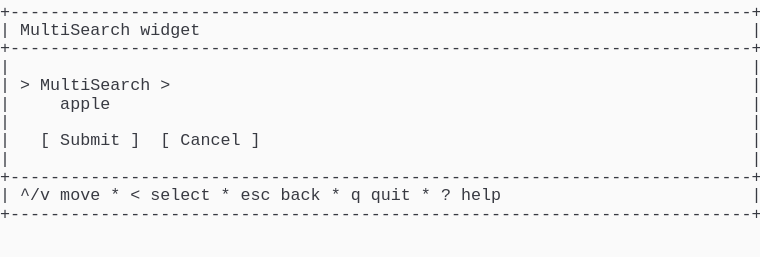
t = 0.00 s
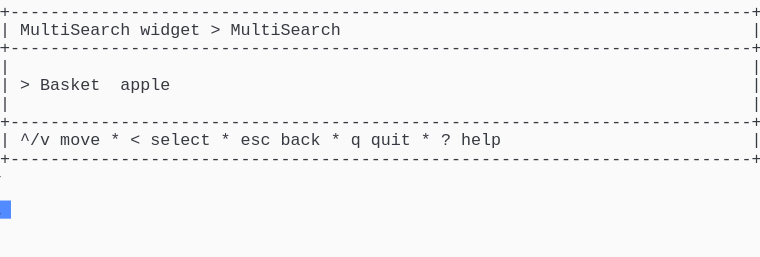
t = 1.37 s
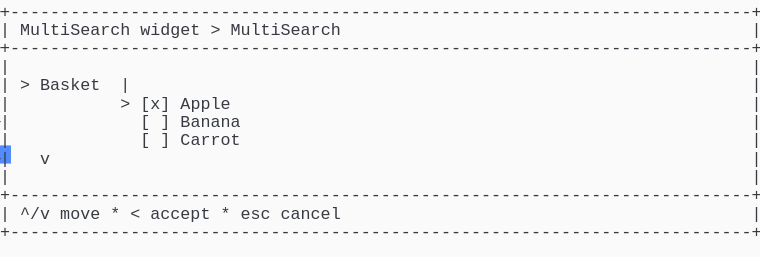
t = 2.39 s
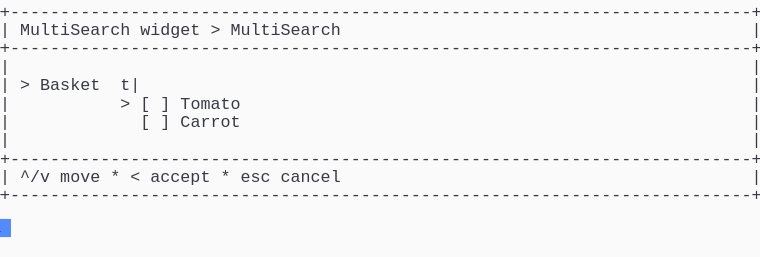
t = 3.61 s
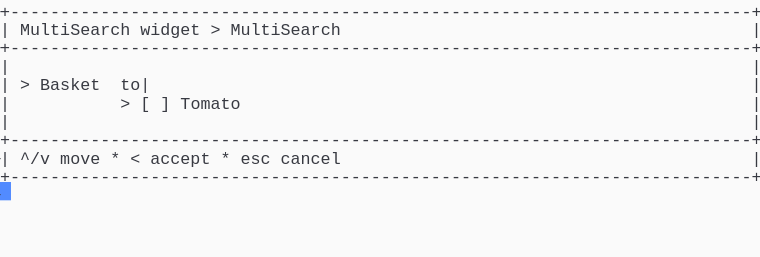
t = 4.62 s
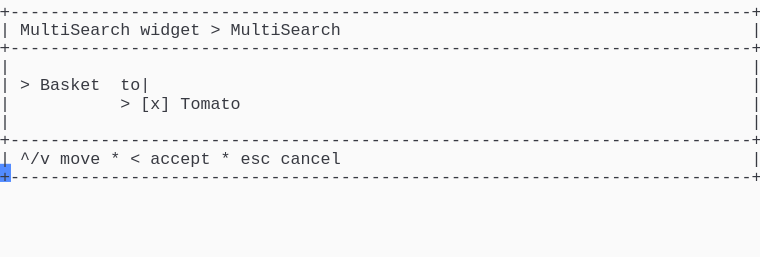
t = 6.00 s

The animated SVG that drew these frames (rendered in a browser with its animation timeline set to each time). Animation: 1 CSS @keyframes rule; one cycle of 7.38 s, repeats indefinitely.

<svg xmlns="http://www.w3.org/2000/svg" xmlns:xlink="http://www.w3.org/1999/xlink" width="760" height="257.18"><rect width="760" height="257.18" rx="0" ry="0" class="a"></rect><svg height="257.18" viewBox="0 0 76 25.718" width="760" xmlns="http://www.w3.org/2000/svg" xmlns:xlink="http://www.w3.org/1999/xlink"><style>.a{fill:rgb(250,250,250)}.b{font-family:Consolas,"Courier New",Courier,"Liberation Mono",monospace}.c{fill:rgb(56,58,66);white-space:pre}.d{fill:transparent}.e{fill:rgb(82,139,255)}.g{animation-duration:7.375s;animation-iteration-count:infinite;animation-name:f;animation-timing-function:steps(1,end)}@keyframes f{0%{transform:translateX(-0px)}0%{transform:translateX(-76px)}18.6%{transform:translateX(-152px)}29.7%{transform:translateX(-228px)}40.7%{transform:translateX(-304px)}51.7%{transform:translateX(-380px)}62.7%{transform:translateX(-456px)}100%{transform:translateX(-532px)}}</style><g font-family="Consolas, &quot;Courier New&quot;, Courier, &quot;Liberation Mono&quot;, monospace" font-size="1.67" class="b"><defs><symbol id="1"><text x="0" y="1.67" class="c" textLength="76.152" lengthAdjust="spacingAndGlyphs">+--------------------------------------------------------------------------+</text></symbol><symbol id="2"><text x="0" y="1.67" class="c" textLength="1.002" lengthAdjust="spacingAndGlyphs">|</text><text x="75.14999999999999" y="1.67" class="c" textLength="1.002" lengthAdjust="spacingAndGlyphs">|</text></symbol><symbol id="3"><text x="0" y="1.67" class="c" textLength="1.002" lengthAdjust="spacingAndGlyphs">|</text><text x="2.004" y="1.67" class="c" textLength="3.006" lengthAdjust="spacingAndGlyphs">^/v</text><text x="6.012" y="1.67" class="c" textLength="4.008" lengthAdjust="spacingAndGlyphs">move</text><text x="11.021999999999998" y="1.67" class="c" textLength="1.002" lengthAdjust="spacingAndGlyphs">*</text><text x="13.026" y="1.67" class="c" textLength="1.002" lengthAdjust="spacingAndGlyphs">&lt;</text><text x="15.029999999999998" y="1.67" class="c" textLength="6.012" lengthAdjust="spacingAndGlyphs">select</text><text x="22.043999999999997" y="1.67" class="c" textLength="1.002" lengthAdjust="spacingAndGlyphs">*</text><text x="24.048" y="1.67" class="c" textLength="3.006" lengthAdjust="spacingAndGlyphs">esc</text><text x="28.055999999999997" y="1.67" class="c" textLength="4.008" lengthAdjust="spacingAndGlyphs">back</text><text x="33.065999999999995" y="1.67" class="c" textLength="1.002" lengthAdjust="spacingAndGlyphs">*</text><text x="35.06999999999999" y="1.67" class="c" textLength="1.002" lengthAdjust="spacingAndGlyphs">q</text><text x="37.074" y="1.67" class="c" textLength="4.008" lengthAdjust="spacingAndGlyphs">quit</text><text x="42.083999999999996" y="1.67" class="c" textLength="1.002" lengthAdjust="spacingAndGlyphs">*</text><text x="44.087999999999994" y="1.67" class="c" textLength="1.002" lengthAdjust="spacingAndGlyphs">?</text><text x="46.09199999999999" y="1.67" class="c" textLength="4.008" lengthAdjust="spacingAndGlyphs">help</text><text x="75.14999999999999" y="1.67" class="c" textLength="1.002" lengthAdjust="spacingAndGlyphs">|</text></symbol><symbol id="4"><text x="0" y="1.67" class="c" textLength="1.002" lengthAdjust="spacingAndGlyphs">|</text><text x="2.004" y="1.67" class="c" textLength="11.022" lengthAdjust="spacingAndGlyphs">MultiSearch</text><text x="14.027999999999999" y="1.67" class="c" textLength="6.012" lengthAdjust="spacingAndGlyphs">widget</text><text x="21.041999999999998" y="1.67" class="c" textLength="1.002" lengthAdjust="spacingAndGlyphs">&gt;</text><text x="23.045999999999996" y="1.67" class="c" textLength="11.022" lengthAdjust="spacingAndGlyphs">MultiSearch</text><text x="75.14999999999999" y="1.67" class="c" textLength="1.002" lengthAdjust="spacingAndGlyphs">|</text></symbol><symbol id="5"><text x="0" y="1.67" class="c" textLength="1.002" lengthAdjust="spacingAndGlyphs">|</text><text x="14.027999999999999" y="1.67" class="c" textLength="1.002" lengthAdjust="spacingAndGlyphs">[</text><text x="16.032" y="1.67" class="c" textLength="1.002" lengthAdjust="spacingAndGlyphs">]</text><text x="18.035999999999998" y="1.67" class="c" textLength="6.012" lengthAdjust="spacingAndGlyphs">Carrot</text><text x="75.14999999999999" y="1.67" class="c" textLength="1.002" lengthAdjust="spacingAndGlyphs">|</text></symbol><symbol id="6"><text x="0" y="1.67" class="c" textLength="1.002" lengthAdjust="spacingAndGlyphs">|</text><text x="2.004" y="1.67" class="c" textLength="3.006" lengthAdjust="spacingAndGlyphs">^/v</text><text x="6.012" y="1.67" class="c" textLength="4.008" lengthAdjust="spacingAndGlyphs">move</text><text x="11.021999999999998" y="1.67" class="c" textLength="1.002" lengthAdjust="spacingAndGlyphs">*</text><text x="13.026" y="1.67" class="c" textLength="1.002" lengthAdjust="spacingAndGlyphs">&lt;</text><text x="15.029999999999998" y="1.67" class="c" textLength="6.012" lengthAdjust="spacingAndGlyphs">accept</text><text x="22.043999999999997" y="1.67" class="c" textLength="1.002" lengthAdjust="spacingAndGlyphs">*</text><text x="24.048" y="1.67" class="c" textLength="3.006" lengthAdjust="spacingAndGlyphs">esc</text><text x="28.055999999999997" y="1.67" class="c" textLength="6.012" lengthAdjust="spacingAndGlyphs">cancel</text><text x="75.14999999999999" y="1.67" class="c" textLength="1.002" lengthAdjust="spacingAndGlyphs">|</text></symbol><symbol id="7"><text x="0" y="1.67" class="c" textLength="1.002" lengthAdjust="spacingAndGlyphs">|</text><text x="12.024" y="1.67" class="c" textLength="1.002" lengthAdjust="spacingAndGlyphs">&gt;</text><text x="14.027999999999999" y="1.67" class="c" textLength="1.002" lengthAdjust="spacingAndGlyphs">[</text><text x="16.032" y="1.67" class="c" textLength="1.002" lengthAdjust="spacingAndGlyphs">]</text><text x="18.035999999999998" y="1.67" class="c" textLength="6.012" lengthAdjust="spacingAndGlyphs">Tomato</text><text x="75.14999999999999" y="1.67" class="c" textLength="1.002" lengthAdjust="spacingAndGlyphs">|</text></symbol><symbol id="8"><text x="0" y="1.67" class="c" textLength="1.002" lengthAdjust="spacingAndGlyphs">|</text><text x="2.004" y="1.67" class="c" textLength="1.002" lengthAdjust="spacingAndGlyphs">&gt;</text><text x="4.008" y="1.67" class="c" textLength="6.012" lengthAdjust="spacingAndGlyphs">Basket</text><text x="12.024" y="1.67" class="c" textLength="3.006" lengthAdjust="spacingAndGlyphs">to|</text><text x="75.14999999999999" y="1.67" class="c" textLength="1.002" lengthAdjust="spacingAndGlyphs">|</text></symbol><symbol id="9"><text x="0" y="1.67" class="c" textLength="1.002" lengthAdjust="spacingAndGlyphs">|</text><text x="12.024" y="1.67" class="c" textLength="1.002" lengthAdjust="spacingAndGlyphs">&gt;</text><text x="14.027999999999999" y="1.67" class="c" textLength="3.006" lengthAdjust="spacingAndGlyphs">[x]</text><text x="18.035999999999998" y="1.67" class="c" textLength="6.012" lengthAdjust="spacingAndGlyphs">Tomato</text><text x="75.14999999999999" y="1.67" class="c" textLength="1.002" lengthAdjust="spacingAndGlyphs">|</text></symbol><symbol id="a"><rect height="14" width="76" x="0" y="0" class="d"></rect></symbol><symbol id="b"><rect height="1.837" width="1.1022" class="e"></rect></symbol></defs><rect height="25.718" width="76" class="a"></rect><g class="g"><svg x="0" y="0" width="608"><svg x="0"><use xlink:href="#a"></use><use xlink:href="#b" x="-0.0040000000000000036" y="0"></use></svg><svg x="76"><use xlink:href="#a"></use><use xlink:href="#b" x="75.996" y="20.031999999999996"></use><use xlink:href="#1" y="0"></use><text x="0" y="3.5069999999999997" class="c" textLength="1.002" lengthAdjust="spacingAndGlyphs">|</text><text x="2.004" y="3.5069999999999997" class="c" textLength="11.022" lengthAdjust="spacingAndGlyphs">MultiSearch</text><text x="14.027999999999999" y="3.5069999999999997" class="c" textLength="6.012" lengthAdjust="spacingAndGlyphs">widget</text><text x="75.14999999999999" y="3.5069999999999997" class="c" textLength="1.002" lengthAdjust="spacingAndGlyphs">|</text><use xlink:href="#1" y="3.674"></use><use xlink:href="#2" y="5.511"></use><text x="0" y="9.018" class="c" textLength="1.002" lengthAdjust="spacingAndGlyphs">|</text><text x="2.004" y="9.018" class="c" textLength="1.002" lengthAdjust="spacingAndGlyphs">&gt;</text><text x="4.008" y="9.018" class="c" textLength="11.022" lengthAdjust="spacingAndGlyphs">MultiSearch</text><text x="16.032" y="9.018" class="c" textLength="1.002" lengthAdjust="spacingAndGlyphs">&gt;</text><text x="75.14999999999999" y="9.018" class="c" textLength="1.002" lengthAdjust="spacingAndGlyphs">|</text><text x="0" y="10.855" class="c" textLength="1.002" lengthAdjust="spacingAndGlyphs">|</text><text x="6.012" y="10.855" class="c" textLength="5.01" lengthAdjust="spacingAndGlyphs">apple</text><text x="75.14999999999999" y="10.855" class="c" textLength="1.002" lengthAdjust="spacingAndGlyphs">|</text><use xlink:href="#2" y="11.022"></use><text x="0" y="14.529" class="c" textLength="1.002" lengthAdjust="spacingAndGlyphs">|</text><text x="4.008" y="14.529" class="c" textLength="1.002" lengthAdjust="spacingAndGlyphs">[</text><text x="6.012" y="14.529" class="c" textLength="6.012" lengthAdjust="spacingAndGlyphs">Submit</text><text x="13.026" y="14.529" class="c" textLength="1.002" lengthAdjust="spacingAndGlyphs">]</text><text x="16.032" y="14.529" class="c" textLength="1.002" lengthAdjust="spacingAndGlyphs">[</text><text x="18.035999999999998" y="14.529" class="c" textLength="6.012" lengthAdjust="spacingAndGlyphs">Cancel</text><text x="25.05" y="14.529" class="c" textLength="1.002" lengthAdjust="spacingAndGlyphs">]</text><text x="75.14999999999999" y="14.529" class="c" textLength="1.002" lengthAdjust="spacingAndGlyphs">|</text><use xlink:href="#2" y="14.696"></use><use xlink:href="#1" y="16.533"></use><use xlink:href="#3" y="18.37"></use><use xlink:href="#1" y="20.206999999999997"></use></svg><svg x="152"><use xlink:href="#a"></use><use xlink:href="#b" x="75.996" y="14.520999999999999"></use><use xlink:href="#1" y="0"></use><use xlink:href="#4" y="1.837"></use><use xlink:href="#1" y="3.674"></use><use xlink:href="#2" y="5.511"></use><text x="0" y="9.018" class="c" textLength="1.002" lengthAdjust="spacingAndGlyphs">|</text><text x="2.004" y="9.018" class="c" textLength="1.002" lengthAdjust="spacingAndGlyphs">&gt;</text><text x="4.008" y="9.018" class="c" textLength="6.012" lengthAdjust="spacingAndGlyphs">Basket</text><text x="12.024" y="9.018" class="c" textLength="5.01" lengthAdjust="spacingAndGlyphs">apple</text><text x="75.14999999999999" y="9.018" class="c" textLength="1.002" lengthAdjust="spacingAndGlyphs">|</text><use xlink:href="#2" y="9.185"></use><use xlink:href="#1" y="11.022"></use><use xlink:href="#3" y="12.859"></use><use xlink:href="#1" y="14.696"></use></svg><svg x="228"><use xlink:href="#a"></use><use xlink:href="#b" x="75.996" y="21.869"></use><use xlink:href="#1" y="0"></use><use xlink:href="#4" y="1.837"></use><use xlink:href="#1" y="3.674"></use><use xlink:href="#2" y="5.511"></use><text x="0" y="9.018" class="c" textLength="1.002" lengthAdjust="spacingAndGlyphs">|</text><text x="2.004" y="9.018" class="c" textLength="1.002" lengthAdjust="spacingAndGlyphs">&gt;</text><text x="4.008" y="9.018" class="c" textLength="6.012" lengthAdjust="spacingAndGlyphs">Basket</text><text x="12.024" y="9.018" class="c" textLength="1.002" lengthAdjust="spacingAndGlyphs">|</text><text x="75.14999999999999" y="9.018" class="c" textLength="1.002" lengthAdjust="spacingAndGlyphs">|</text><text x="0" y="10.855" class="c" textLength="1.002" lengthAdjust="spacingAndGlyphs">|</text><text x="12.024" y="10.855" class="c" textLength="1.002" lengthAdjust="spacingAndGlyphs">&gt;</text><text x="14.027999999999999" y="10.855" class="c" textLength="3.006" lengthAdjust="spacingAndGlyphs">[x]</text><text x="18.035999999999998" y="10.855" class="c" textLength="5.01" lengthAdjust="spacingAndGlyphs">Apple</text><text x="75.14999999999999" y="10.855" class="c" textLength="1.002" lengthAdjust="spacingAndGlyphs">|</text><text x="0" y="12.692" class="c" textLength="1.002" lengthAdjust="spacingAndGlyphs">|</text><text x="14.027999999999999" y="12.692" class="c" textLength="1.002" lengthAdjust="spacingAndGlyphs">[</text><text x="16.032" y="12.692" class="c" textLength="1.002" lengthAdjust="spacingAndGlyphs">]</text><text x="18.035999999999998" y="12.692" class="c" textLength="6.012" lengthAdjust="spacingAndGlyphs">Banana</text><text x="75.14999999999999" y="12.692" class="c" textLength="1.002" lengthAdjust="spacingAndGlyphs">|</text><use xlink:href="#5" y="12.859"></use><text x="0" y="16.366" class="c" textLength="1.002" lengthAdjust="spacingAndGlyphs">|</text><text x="4.008" y="16.366" class="c" textLength="1.002" lengthAdjust="spacingAndGlyphs">v</text><text x="75.14999999999999" y="16.366" class="c" textLength="1.002" lengthAdjust="spacingAndGlyphs">|</text><use xlink:href="#2" y="16.533"></use><use xlink:href="#1" y="18.37"></use><use xlink:href="#6" y="20.206999999999997"></use><use xlink:href="#1" y="22.044"></use></svg><svg x="304"><use xlink:href="#a"></use><use xlink:href="#b" x="75.996" y="18.195"></use><use xlink:href="#1" y="0"></use><use xlink:href="#4" y="1.837"></use><use xlink:href="#1" y="3.674"></use><use xlink:href="#2" y="5.511"></use><text x="0" y="9.018" class="c" textLength="1.002" lengthAdjust="spacingAndGlyphs">|</text><text x="2.004" y="9.018" class="c" textLength="1.002" lengthAdjust="spacingAndGlyphs">&gt;</text><text x="4.008" y="9.018" class="c" textLength="6.012" lengthAdjust="spacingAndGlyphs">Basket</text><text x="12.024" y="9.018" class="c" textLength="2.004" lengthAdjust="spacingAndGlyphs">t|</text><text x="75.14999999999999" y="9.018" class="c" textLength="1.002" lengthAdjust="spacingAndGlyphs">|</text><use xlink:href="#7" y="9.185"></use><use xlink:href="#5" y="11.022"></use><use xlink:href="#2" y="12.859"></use><use xlink:href="#1" y="14.696"></use><use xlink:href="#6" y="16.533"></use><use xlink:href="#1" y="18.37"></use></svg><svg x="380"><use xlink:href="#a"></use><use xlink:href="#b" x="75.996" y="16.358"></use><use xlink:href="#1" y="0"></use><use xlink:href="#4" y="1.837"></use><use xlink:href="#1" y="3.674"></use><use xlink:href="#2" y="5.511"></use><use xlink:href="#8" y="7.348"></use><use xlink:href="#7" y="9.185"></use><use xlink:href="#2" y="11.022"></use><use xlink:href="#1" y="12.859"></use><use xlink:href="#6" y="14.696"></use><use xlink:href="#1" y="16.533"></use></svg><svg x="456"><use xlink:href="#a"></use><use xlink:href="#b" x="75.996" y="16.358"></use><use xlink:href="#1" y="0"></use><use xlink:href="#4" y="1.837"></use><use xlink:href="#1" y="3.674"></use><use xlink:href="#2" y="5.511"></use><use xlink:href="#8" y="7.348"></use><use xlink:href="#9" y="9.185"></use><use xlink:href="#2" y="11.022"></use><use xlink:href="#1" y="12.859"></use><use xlink:href="#6" y="14.696"></use><use xlink:href="#1" y="16.533"></use></svg><svg x="532"><use xlink:href="#a"></use><use xlink:href="#b" x="0.996" y="18.195"></use><use xlink:href="#1" y="0"></use><use xlink:href="#4" y="1.837"></use><use xlink:href="#1" y="3.674"></use><use xlink:href="#2" y="5.511"></use><use xlink:href="#8" y="7.348"></use><use xlink:href="#9" y="9.185"></use><use xlink:href="#2" y="11.022"></use><use xlink:href="#1" y="12.859"></use><use xlink:href="#6" y="14.696"></use><use xlink:href="#1" y="16.533"></use></svg></svg></g></g></svg></svg>
